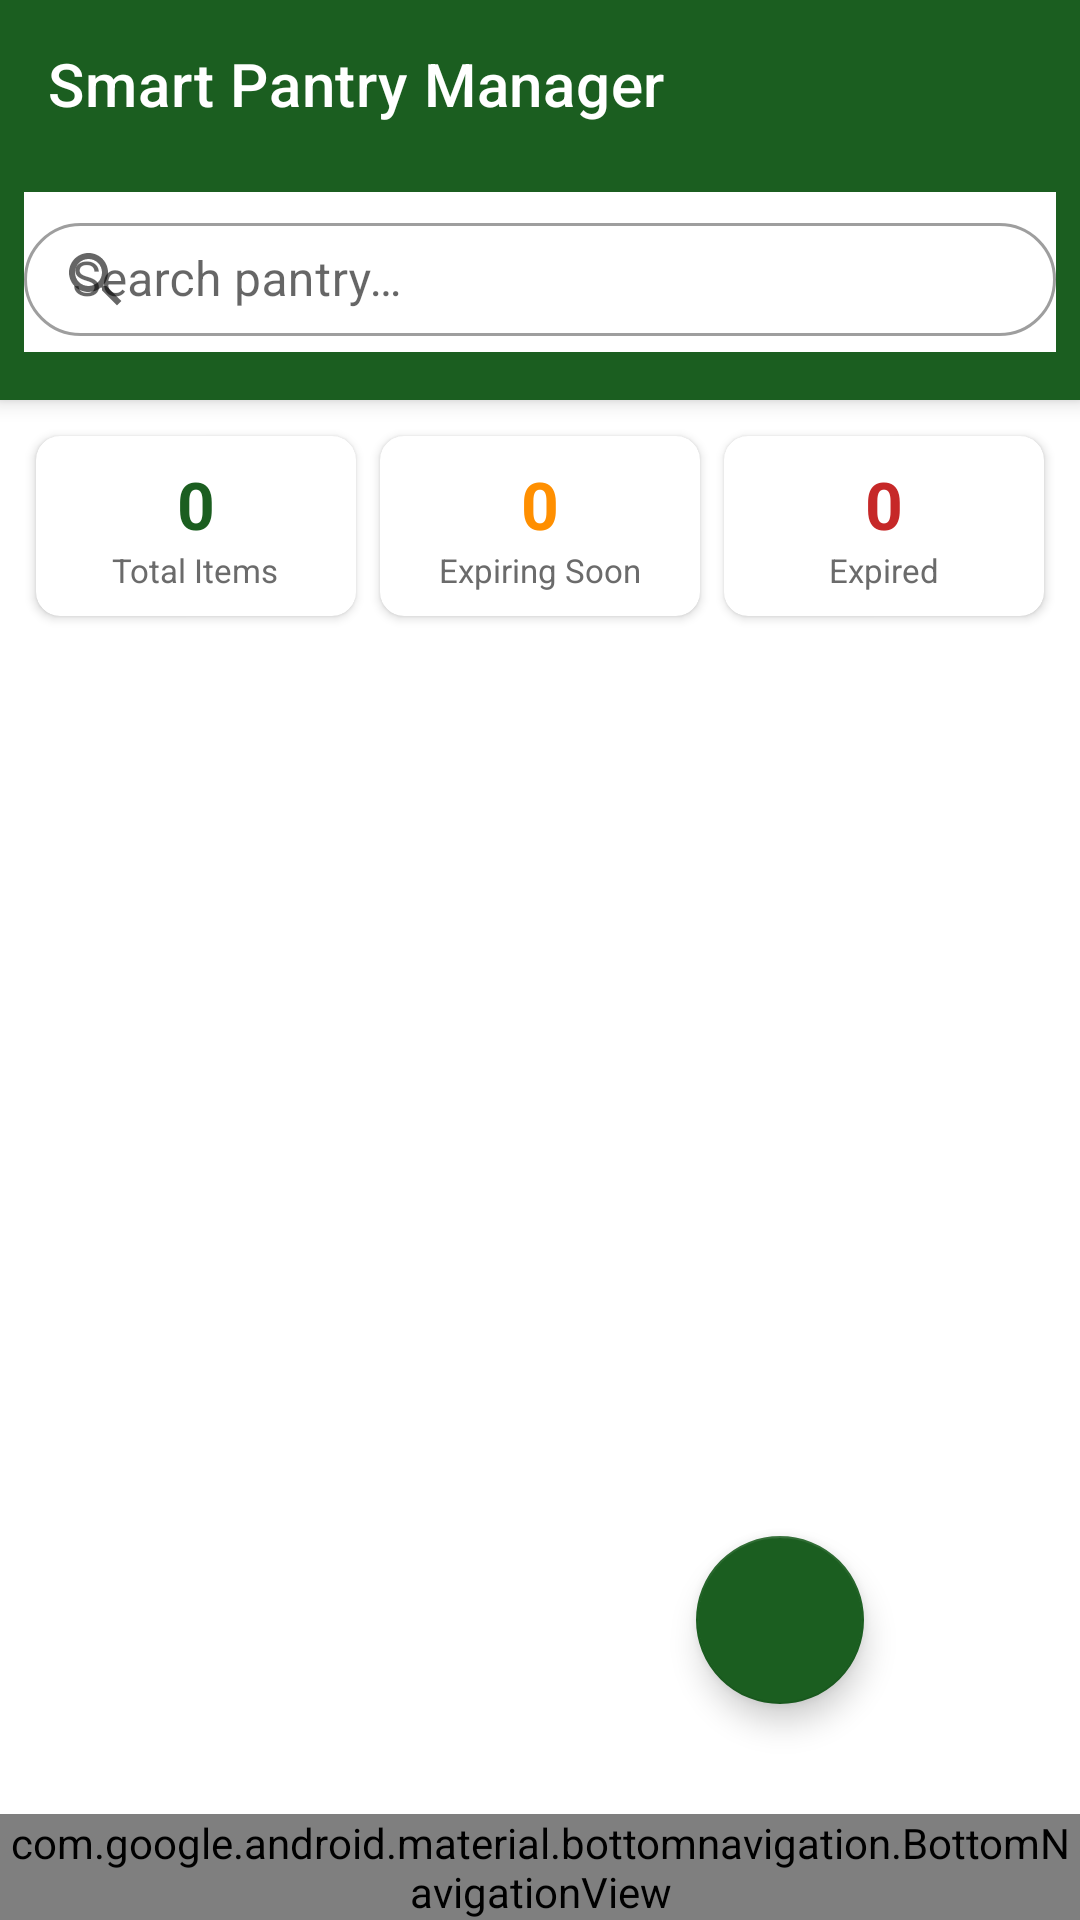

Reconstruct the res/layout file that produces this screen, plus the resources it refers to.
<!-- AndroidManifest.xml: application theme Theme.SmartPantryManager -->
<!-- res/layout/activity_main.xml -->
<?xml version="1.0" encoding="utf-8"?>
<androidx.coordinatorlayout.widget.CoordinatorLayout
    xmlns:android="http://schemas.android.com/apk/res/android"
    xmlns:app="http://schemas.android.com/apk/res-auto"
    android:layout_width="match_parent"
    android:layout_height="match_parent">

    <com.google.android.material.appbar.AppBarLayout
        android:id="@+id/appBarLayout"
        android:layout_width="match_parent"
        android:layout_height="wrap_content">

        <com.google.android.material.appbar.MaterialToolbar
            android:id="@+id/toolbar"
            android:layout_width="match_parent"
            android:layout_height="?attr/actionBarSize"
            app:title="@string/app_name"
            app:titleTextColor="@android:color/white"
            android:background="@color/colorPrimary" />

        
        <com.google.android.material.textfield.TextInputLayout
            android:id="@+id/searchLayout"
            style="@style/Widget.MaterialComponents.TextInputLayout.OutlinedBox"
            android:layout_width="match_parent"
            android:layout_height="wrap_content"
            android:layout_margin="8dp"
            app:startIconDrawable="@drawable/ic_search"
            app:boxCornerRadiusTopStart="24dp"
            app:boxCornerRadiusTopEnd="24dp"
            app:boxCornerRadiusBottomStart="24dp"
            app:boxCornerRadiusBottomEnd="24dp"
            android:background="@android:color/white">

            <com.google.android.material.textfield.TextInputEditText
                android:id="@+id/etSearch"
                android:layout_width="match_parent"
                android:layout_height="wrap_content"
                android:hint="@string/search_hint"
                android:inputType="text"
                android:imeOptions="actionSearch"
                android:paddingVertical="8dp" />
        </com.google.android.material.textfield.TextInputLayout>

        
        <HorizontalScrollView
            android:layout_width="match_parent"
            android:layout_height="wrap_content"
            android:scrollbars="none"
            android:background="@color/colorPrimary">

            <com.google.android.material.chip.ChipGroup
                android:id="@+id/chipGroupCategories"
                android:layout_width="wrap_content"
                android:layout_height="wrap_content"
                android:paddingHorizontal="8dp"
                android:paddingVertical="4dp"
                app:singleSelection="true"
                app:selectionRequired="true" />
        </HorizontalScrollView>

    </com.google.android.material.appbar.AppBarLayout>

    
    <LinearLayout
        android:id="@+id/summaryRow"
        android:layout_width="match_parent"
        android:layout_height="wrap_content"
        android:orientation="horizontal"
        android:padding="8dp"
        app:layout_behavior="@string/appbar_scrolling_view_behavior">

        <androidx.cardview.widget.CardView
            android:layout_width="0dp"
            android:layout_height="wrap_content"
            android:layout_weight="1"
            android:layout_margin="4dp"
            app:cardCornerRadius="8dp"
            app:cardElevation="2dp"
            app:cardBackgroundColor="@color/colorSurface">
            <LinearLayout
                android:layout_width="match_parent"
                android:layout_height="wrap_content"
                android:orientation="vertical"
                android:padding="8dp"
                android:gravity="center">
                <TextView
                    android:id="@+id/tvTotalItems"
                    android:layout_width="wrap_content"
                    android:layout_height="wrap_content"
                    android:text="0"
                    android:textSize="22sp"
                    android:textStyle="bold"
                    android:textColor="@color/colorPrimary"/>
                <TextView
                    android:layout_width="wrap_content"
                    android:layout_height="wrap_content"
                    android:text="@string/total_items"
                    android:textSize="11sp"
                    android:textColor="@color/colorOnSurfaceMedium"/>
            </LinearLayout>
        </androidx.cardview.widget.CardView>

        <androidx.cardview.widget.CardView
            android:layout_width="0dp"
            android:layout_height="wrap_content"
            android:layout_weight="1"
            android:layout_margin="4dp"
            app:cardCornerRadius="8dp"
            app:cardElevation="2dp"
            app:cardBackgroundColor="@color/colorSurface">
            <LinearLayout
                android:layout_width="match_parent"
                android:layout_height="wrap_content"
                android:orientation="vertical"
                android:padding="8dp"
                android:gravity="center">
                <TextView
                    android:id="@+id/tvExpiringSoon"
                    android:layout_width="wrap_content"
                    android:layout_height="wrap_content"
                    android:text="0"
                    android:textSize="22sp"
                    android:textStyle="bold"
                    android:textColor="@color/colorWarning"/>
                <TextView
                    android:layout_width="wrap_content"
                    android:layout_height="wrap_content"
                    android:text="@string/expiring_soon"
                    android:textSize="11sp"
                    android:textColor="@color/colorOnSurfaceMedium"/>
            </LinearLayout>
        </androidx.cardview.widget.CardView>

        <androidx.cardview.widget.CardView
            android:layout_width="0dp"
            android:layout_height="wrap_content"
            android:layout_weight="1"
            android:layout_margin="4dp"
            app:cardCornerRadius="8dp"
            app:cardElevation="2dp"
            app:cardBackgroundColor="@color/colorSurface">
            <LinearLayout
                android:layout_width="match_parent"
                android:layout_height="wrap_content"
                android:orientation="vertical"
                android:padding="8dp"
                android:gravity="center">
                <TextView
                    android:id="@+id/tvExpired"
                    android:layout_width="wrap_content"
                    android:layout_height="wrap_content"
                    android:text="0"
                    android:textSize="22sp"
                    android:textStyle="bold"
                    android:textColor="@color/colorExpired"/>
                <TextView
                    android:layout_width="wrap_content"
                    android:layout_height="wrap_content"
                    android:text="@string/expired"
                    android:textSize="11sp"
                    android:textColor="@color/colorOnSurfaceMedium"/>
            </LinearLayout>
        </androidx.cardview.widget.CardView>

    </LinearLayout>

    
    <FrameLayout
        android:id="@+id/contentFrame"
        android:layout_width="match_parent"
        android:layout_height="match_parent"
        app:layout_behavior="@string/appbar_scrolling_view_behavior"
        android:layout_marginTop="80dp">

        <androidx.recyclerview.widget.RecyclerView
            android:id="@+id/recyclerView"
            android:layout_width="match_parent"
            android:layout_height="match_parent"
            android:clipToPadding="false"
            android:paddingBottom="80dp"
            android:scrollbars="none" />

        <LinearLayout
            android:id="@+id/emptyState"
            android:layout_width="wrap_content"
            android:layout_height="wrap_content"
            android:layout_gravity="center"
            android:orientation="vertical"
            android:gravity="center"
            android:visibility="gone">
            <TextView
                android:layout_width="wrap_content"
                android:layout_height="wrap_content"
                android:text="@string/no_items"
                android:textSize="16sp"
                android:textColor="@color/colorOnSurfaceMedium"
                android:gravity="center" />
        </LinearLayout>

    </FrameLayout>

    <com.google.android.material.bottomnavigation.BottomNavigationView
        android:id="@+id/bottomNavigation"
        android:layout_width="match_parent"
        android:layout_height="wrap_content"
        android:layout_gravity="bottom"
        app:menu="@menu/menu_bottom_nav"
        android:background="@color/colorSurface"
        app:itemIconTint="@color/colorPrimary"
        app:itemTextColor="@color/colorPrimary" />

    <com.google.android.material.floatingactionbutton.FloatingActionButton
        android:id="@+id/fab"
        android:layout_width="wrap_content"
        android:layout_height="wrap_content"
        android:layout_gravity="bottom|end"
        android:layout_margin="72dp"
        android:contentDescription="@string/add_item"
        app:srcCompat="@drawable/ic_add"
        app:backgroundTint="@color/colorPrimary"
        app:tint="@android:color/white" />

</androidx.coordinatorlayout.widget.CoordinatorLayout>
<!-- resources referenced by this layout -->
<resources>
  <color name="colorExpired">#C62828</color>
  <color name="colorOnSurfaceMedium">#6B6B6B</color>
  <color name="colorPrimary">#1B5E20</color>
  <color name="colorSurface">#FFFFFF</color>
  <color name="colorWarning">#FF8F00</color>
  <!-- drawable ic_search (drawable) -->
  <?xml version="1.0" encoding="utf-8"?>
  <vector xmlns:android="http://schemas.android.com/apk/res/android"
      android:width="24dp"
      android:height="24dp"
      android:viewportWidth="24"
      android:viewportHeight="24">
      <path
          android:fillColor="#FF000000"
          android:pathData="M15.5,14H14.71L14.43,13.73C15.41,12.59 16,11.11 16,9.5C16,5.91 13.09,3 9.5,3C5.91,3 3,5.91 3,9.5C3,13.09 5.91,16 9.5,16C11.11,16 12.59,15.41 13.73,14.43L14,14.71V15.5L19,20.49L20.49,19L15.5,14ZM9.5,14C7.01,14 5,11.99 5,9.5C5,7.01 7.01,5 9.5,5C11.99,5 14,7.01 14,9.5C14,11.99 11.99,14 9.5,14Z" />
  </vector>
  <string name="add_item">Add item</string>
  <string name="app_name">Smart Pantry Manager</string>
  <string name="expired">Expired</string>
  <string name="expiring_soon">Expiring Soon</string>
  <string name="no_items">No items in your pantry.\nTap + to add one!</string>
  <string name="search_hint">Search pantry…</string>
  <string name="total_items">Total Items</string>
  <style name="Theme.SmartPantryManager" parent="Theme.MaterialComponents.DayNight.NoActionBar">
          <item name="colorPrimary">@color/colorPrimary</item>
          <item name="colorPrimaryDark">@color/colorPrimaryDark</item>
          <item name="colorAccent">@color/colorAccent</item>
          <item name="colorSurface">@color/colorSurface</item>
          <item name="android:windowBackground">@color/colorSurface</item>
          <item name="android:statusBarColor">@color/colorPrimaryDark</item>
      </style>
  <color name="colorPrimaryDark">#003300</color>
  <color name="colorAccent">#FFA726</color>
</resources>
